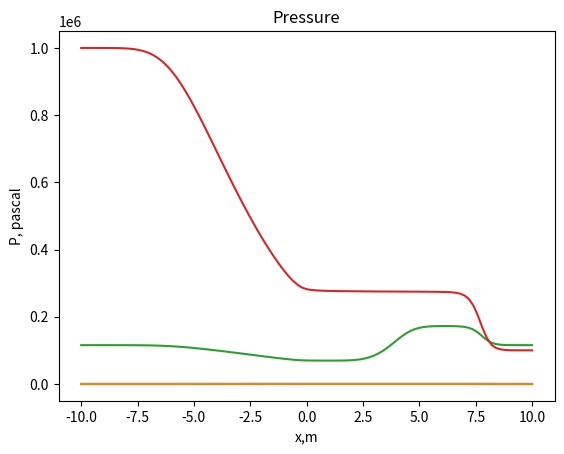

Write Python code to recreate this figure.
#!/usr/bin/env python
# coding: utf-8

# In[4]:


#importing libs
import numpy as np
import matplotlib.pyplot as plt


# In[48]:


#defining the matrices
def matrix_A(u,e,g):
        A = np.zeros((3,3))
        A[0,1] = 1
        A[1,0] = -u**2
        A[1,1] = 2*u
        A[1,2] = g-1
        A[2,0] = -u*e*g
        A[2,1] = g*e
        A[2,2] = u
        return A

def matrix_Omega(u,e,g):
    c = np.sqrt(g*(g-1)*e)
    O = np.zeros((3,3))
    O[0,0] = -u*c
    O[0,1] = c
    O[0,2] = O[1,2] = O[2,2] = g-1
    O[1,0] = -c**2
    O[2,0] = u*c
    O[2,1] = -c
    return O

def matrix_Lambda(u,e,g):
    c = np.sqrt(g*(g-1)*e)
    Lambda = np.diag([abs(u+c),abs(u),abs(u-c)])
    return Lambda


# In[57]:


#initializing parameters
l = 10
uL = 0
uR = 0
rhoL = 13
rhoR = 1.3
PL = 1e6
PR = 1e5



tau = 1e-4
h = 0.2

t0,t1 = 0,0.02
g = 5/3


# In[58]:


#coordinate vector
x = np.linspace(-l,l,int(2*l/h +1))
T = np.linspace(t0,t1,int((t1-t0)/tau + 1))

#vector of initial conservative variables: [rho, rho*u, rho*e]
w = np.zeros((len(x),3))
for i in range(len(x)):
            if (x[i]<0):
                w[i,0] = rhoL
                w[i,1] = rhoL*uL
                w[i,2] = PL/(g-1)
            else:
                w[i,0] = rhoR
                w[i,1] = rhoR*uR
                w[i,2] = PR/(g-1)
K = np.zeros((len(T),len(x),3))
K[0] = w


# In[59]:


#solving the system
t_now = t0
P = np.zeros((len(T),len(x)))
P[0] = K[0].T[-1]*(g-1)
for it in range(1,len(T)):
    
    w_new = np.copy(K[it])
    w = np.copy(K[it-1])
    for ix in range(1,len(x)-1):
        A = matrix_A(w[ix,1]/w[ix,0],w[ix,2]/w[ix,0],g)
        O = matrix_Omega(w[ix,1]/w[ix,0],w[ix,2]/w[ix,0],g)
        L = matrix_Lambda(w[ix,1]/w[ix,0],w[ix,2]/w[ix,0],g)
        
        mult = np.dot(np.linalg.inv(O),np.dot(L,O))
        w_new[ix] = w[ix] - tau / (2 * h)*(np.dot(A,w[ix+1]-w[ix-1]) - np.dot(mult, w[ix+1]+w[ix-1]-2*w[ix]))
    
    w_new[0] = w_new[1]
    w_new[-1]= w_new[-2]
    K[it] = np.copy(w_new)
    P[it] = K[it].T[-1]*(g-1)  


# In[81]:


#results in primitive variable

P = np.zeros((len(T),len(x)))
e = np.zeros((len(T),len(x)))
rho = np.zeros((len(T),len(x)))
u = np.zeros((len(T),len(x)))

#copying the results from 3rd rang tensor K to matrices rho, u, e, P
rho = K[...,0]
u = K[...,1]/rho
e = K[...,2]/rho
P = rho*e*(g-1)


# In[95]:


#plotting for t = 0.015 sec
index_to_show = 150
plt.plot(x, rho[index_to_show])
plt.title("Density")
plt.xlabel("x,m")
plt.ylabel("rho, kg/m^3")
plt.grid()
plt.show()

plt.plot(x, u[index_to_show])
plt.title("Velocity")
plt.xlabel("x,m")
plt.ylabel("u, m/s")
plt.grid()
plt.show()

plt.plot(x, e[index_to_show])
plt.title("Energy density")
plt.xlabel("x,m")
plt.ylabel("e, joule/kg")
plt.grid()
plt.show()

plt.plot(x, P[index_to_show])
plt.title("Pressure")
plt.xlabel("x,m")
plt.ylabel("P, pascal")
plt.grid()
plt.show()


# In[ ]:




